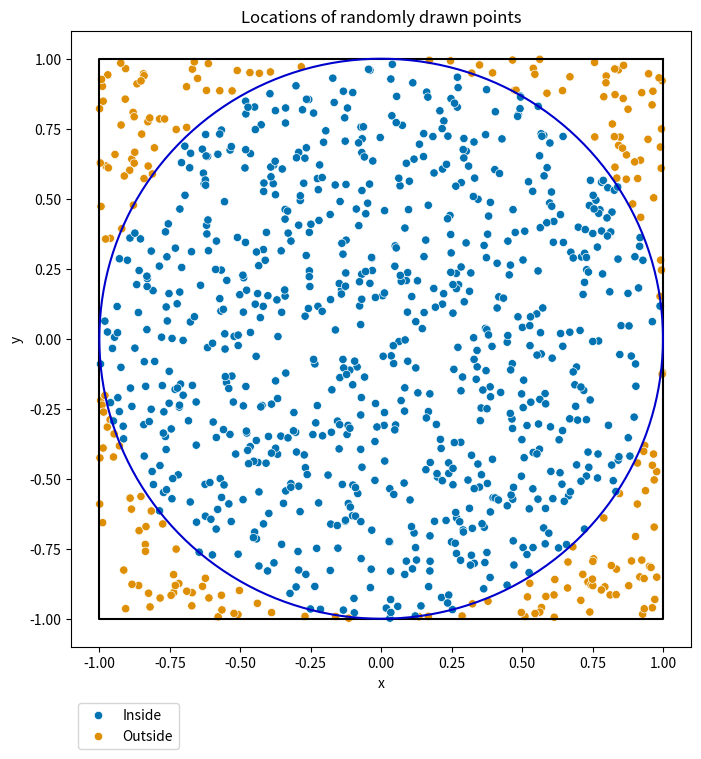
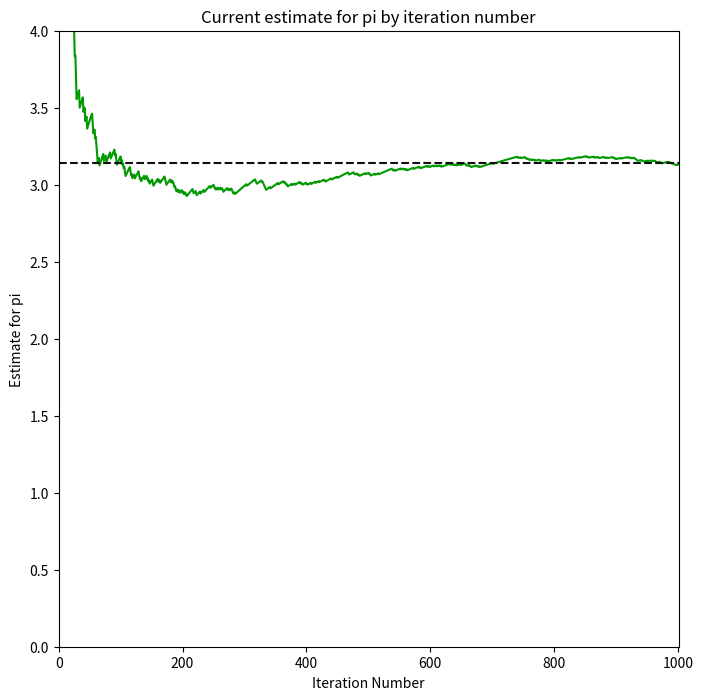
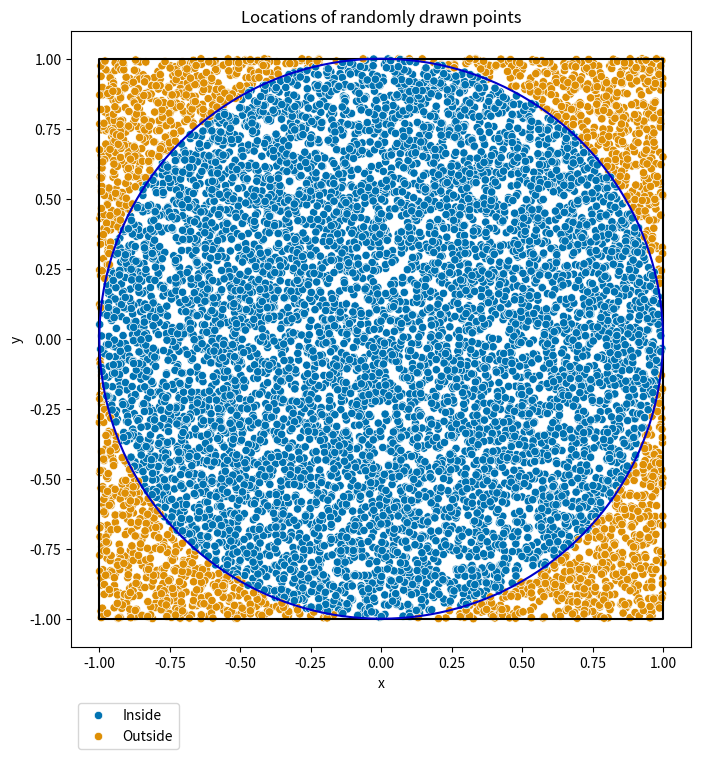
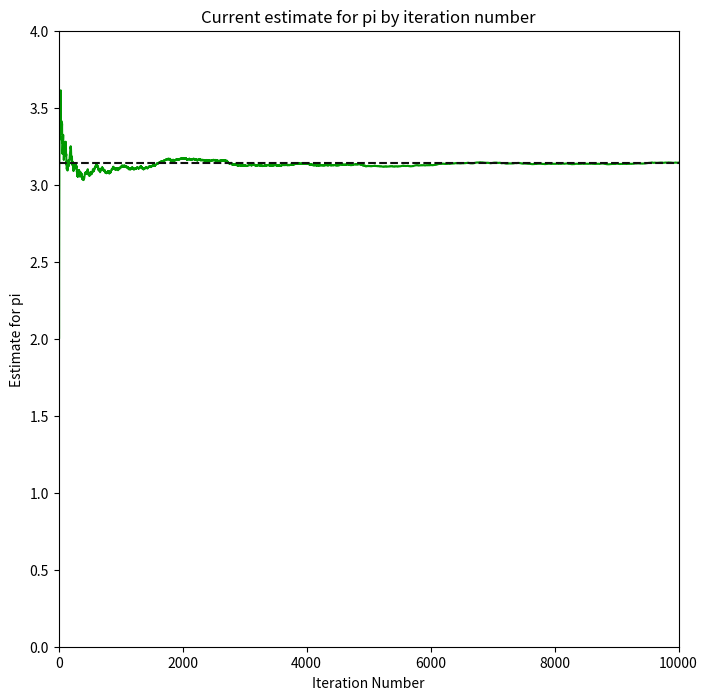

Write the Python code that produced these figures, in order.
import numpy as np

import pandas as pd

import matplotlib.pyplot as plt

import seaborn as sns



PlotWidth = 8
def MonteCarloPi(numDataPoints, numCirclePoints = 360, numDecimalPoints = 4):

#Draw a square and a circle to frame out simulation

    squareX = [1,-1,-1,1,1]

    squareY = [1,1,-1,-1,1]

    

    circleX = (np.cos(np.pi*np.arange(numCirclePoints+1)/180))

    circleY = (np.sin(np.pi*np.arange(numCirclePoints+1)/180))



#Generate a bunch of values of x and y between -1 and 1, then assess their combined radius on an xy plane

    dfMonteCarloPi = pd.DataFrame(columns=['x', 'y', 'r', 'Location', 'CurrentPi'])

    dfMonteCarloPi['x'] = 2*(np.random.rand(numDataPoints)-0.5)

    dfMonteCarloPi['y'] = 2*(np.random.rand(numDataPoints)-0.5)

    dfMonteCarloPi['r'] = np.sqrt(dfMonteCarloPi['x']**2 + dfMonteCarloPi['y']**2)

    dfMonteCarloPi.loc[dfMonteCarloPi['r'] <= 1, 'Location'] = 'Inside'

    dfMonteCarloPi.loc[dfMonteCarloPi['r'] > 1, 'Location'] = 'Outside'

    dfMonteCarloPi['CurrentPi'] = 4*(dfMonteCarloPi['Location'] == 'Inside').cumsum()/(dfMonteCarloPi.index-1)

    

    piValue = np.round(np.array(dfMonteCarloPi['CurrentPi'])[-1], numDecimalPoints)

    piError = np.round(round(100*((piValue-np.pi)/np.pi),4), numDecimalPoints)



#Draw a 2D plot of where our iterations landed compared to the square and circle

    plt.figure(figsize=(PlotWidth,PlotWidth))

    plt.plot(squareX,squareY,color='#000000')

    plt.plot(circleX,circleY,color='#0000CC')

    sns.scatterplot(x='x', y='y', data=dfMonteCarloPi, hue='Location', palette='colorblind')

    plt.xlabel('x')

    plt.ylabel('y')

    plt.legend(bbox_to_anchor=(0,-.08), loc="upper left")

    plt.title('Locations of randomly drawn points')

    plt.show()

    

#Draw a psuedo-time series plot of current estimate of pi vs. iteration number

    plt.figure(figsize=(PlotWidth,PlotWidth))

    plt.plot(dfMonteCarloPi.index+1,dfMonteCarloPi['CurrentPi'],color='#009900')

    plt.axhline(y=np.pi,color='#0F0F0F',ls='--')

    plt.xlim(0,numDataPoints+1)

    plt.ylim(0,4)

    plt.xlabel('Iteration Number')

    plt.ylabel('Estimate for pi')

    plt.title('Current estimate for pi by iteration number')

    plt.show()



#print out our final estimate and how it compares to the true value

    print('\n' + f'Pi is approximately {piValue}\n')

    print(f'This is {piError}% off the true value.\n')

#     return dfMonteCarloPi
MonteCarloPi(1000)
MonteCarloPi(10000)